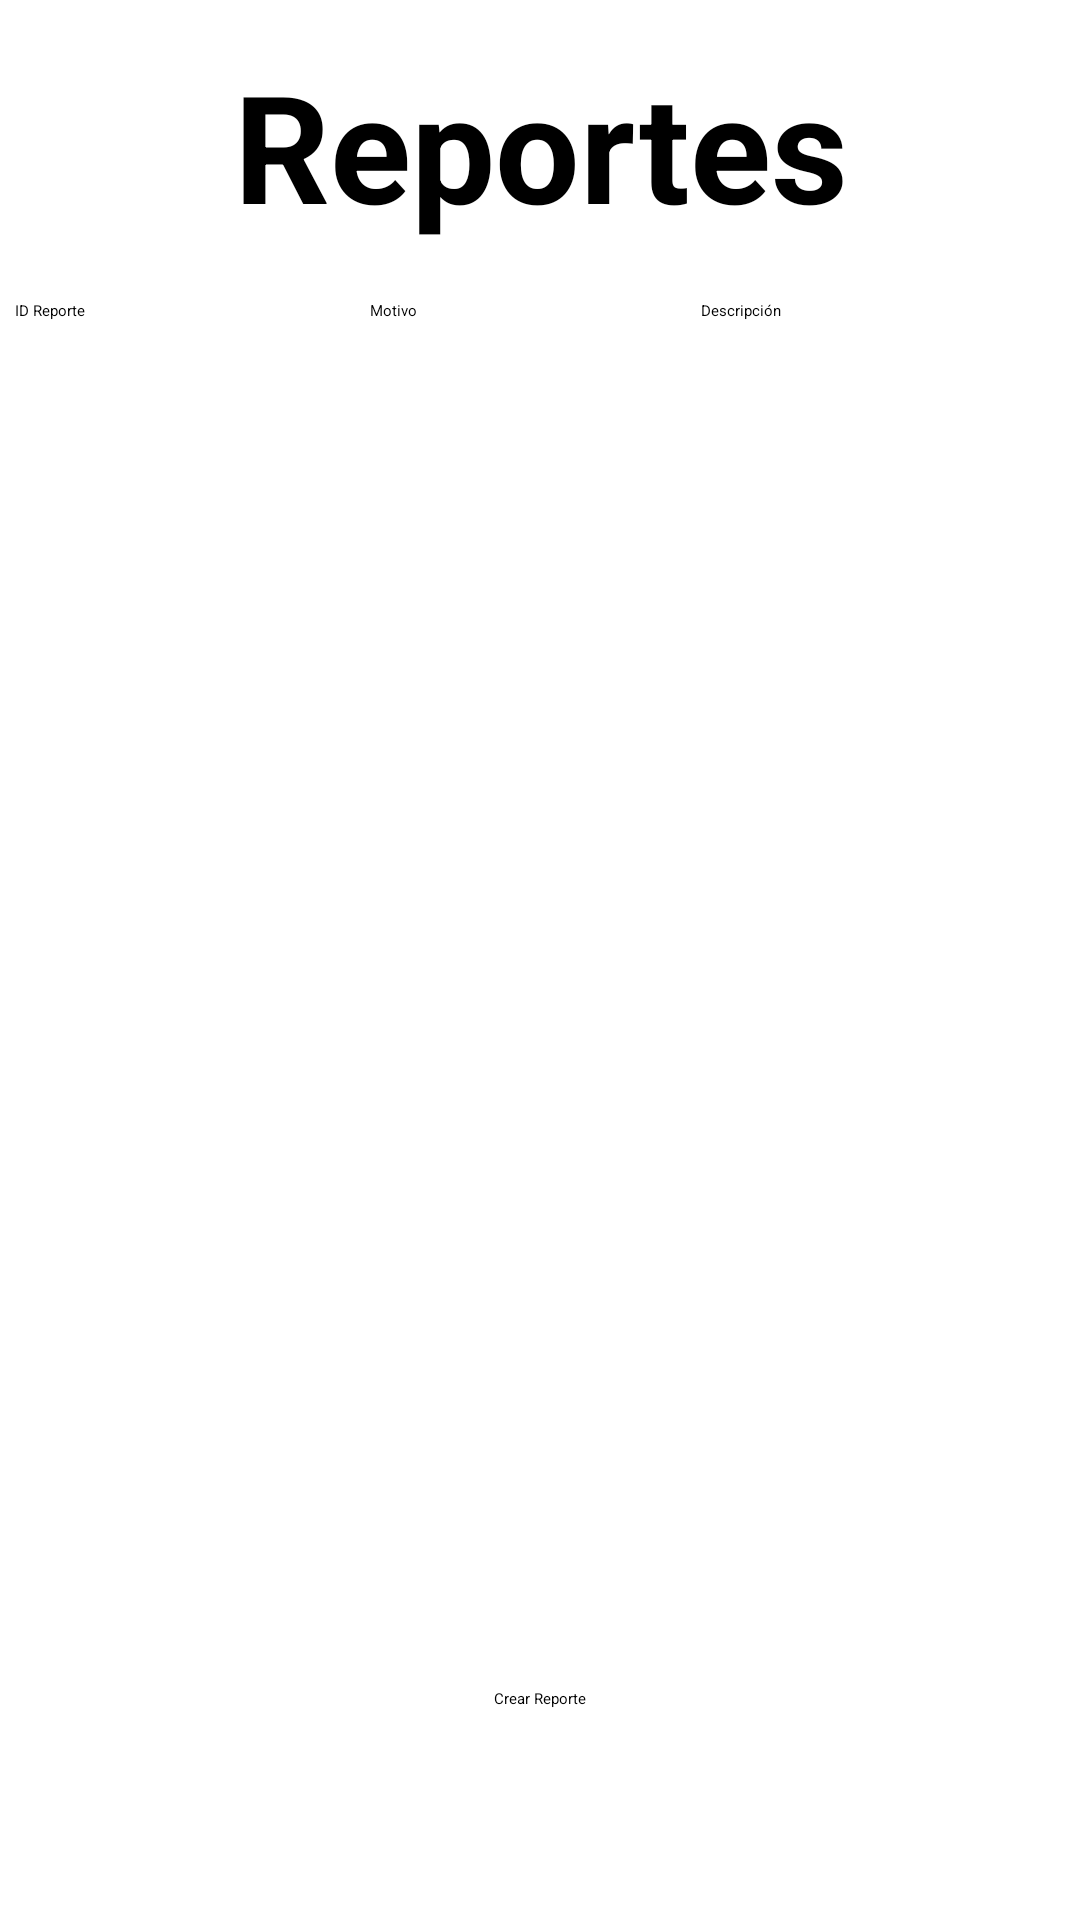

This screen was rendered from an Android layout file. Write that file and the resources it references.
<!-- AndroidManifest.xml: application theme Theme.BasedeDatos -->
<!-- res/layout/activity_reportes.xml -->
<?xml version="1.0" encoding="utf-8"?>
<LinearLayout xmlns:android="http://schemas.android.com/apk/res/android"
    xmlns:app="http://schemas.android.com/apk/res-auto"
    xmlns:tools="http://schemas.android.com/tools"
    android:layout_width="match_parent"
    android:layout_height="match_parent"
    tools:context=".Reportes"
    android:orientation="vertical"
    >

    <LinearLayout
        android:layout_width="match_parent"
        android:layout_height="match_parent"
        android:orientation="vertical">

        <TextView
            android:id="@+id/textView5"
            android:layout_width="match_parent"
            android:layout_height="wrap_content"
            android:layout_gravity="center"
            android:layout_marginTop="15dp"
            android:gravity="center"
            android:text="@string/btnReportes"
            android:textSize="50sp"
            android:textStyle="bold" />

        <LinearLayout
            android:layout_width="350dp"
            android:layout_height="44dp"
            android:layout_gravity="center"
            android:gravity="center"
            android:orientation="horizontal">

            <TextView
                android:id="@+id/textView24"
                android:layout_width="wrap_content"
                android:layout_height="wrap_content"
                android:layout_weight="1"
                android:text="@string/lblIdReporte" />

            <TextView
                android:id="@+id/textView31"
                android:layout_width="wrap_content"
                android:layout_height="wrap_content"
                android:layout_weight="1"
                android:text="@string/lblMotivo" />

            <TextView
                android:id="@+id/textView25"
                android:layout_width="wrap_content"
                android:layout_height="wrap_content"
                android:layout_weight="1"
                android:text="@string/lblDescrip" />

        </LinearLayout>


        <HorizontalScrollView
            android:layout_width="match_parent"
            android:layout_height="wrap_content">

            <LinearLayout
                android:layout_width="386dp"
                android:layout_height="347dp"
                android:orientation="horizontal">


                <ListView
                    android:id="@+id/listViewReportes"
                    android:layout_width="531dp"
                    android:layout_height="match_parent">


                </ListView>
            </LinearLayout>
    </HorizontalScrollView>

        <LinearLayout
            android:layout_width="match_parent"
            android:layout_height="match_parent"
            android:gravity="center"
            android:orientation="horizontal">

            <Button
                android:id="@+id/btnCrearReporte"
                android:layout_width="150dp"
                android:layout_height="60dp"
                android:layout_gravity="center"
                android:layout_marginTop="10dp"
                android:gravity="center"
                android:onClick="CrearReportes"
                android:text="@string/btnCrearRepo" />
        </LinearLayout>

    </LinearLayout>

</LinearLayout>
<!-- resources referenced by this layout -->
<resources>
  <string name="btnCrearRepo">Crear Reporte</string>
  <string name="btnReportes">Reportes</string>
  <string name="lblDescrip">Descripción</string>
  <string name="lblIdReporte">ID Reporte</string>
  <string name="lblMotivo">Motivo</string>
</resources>
